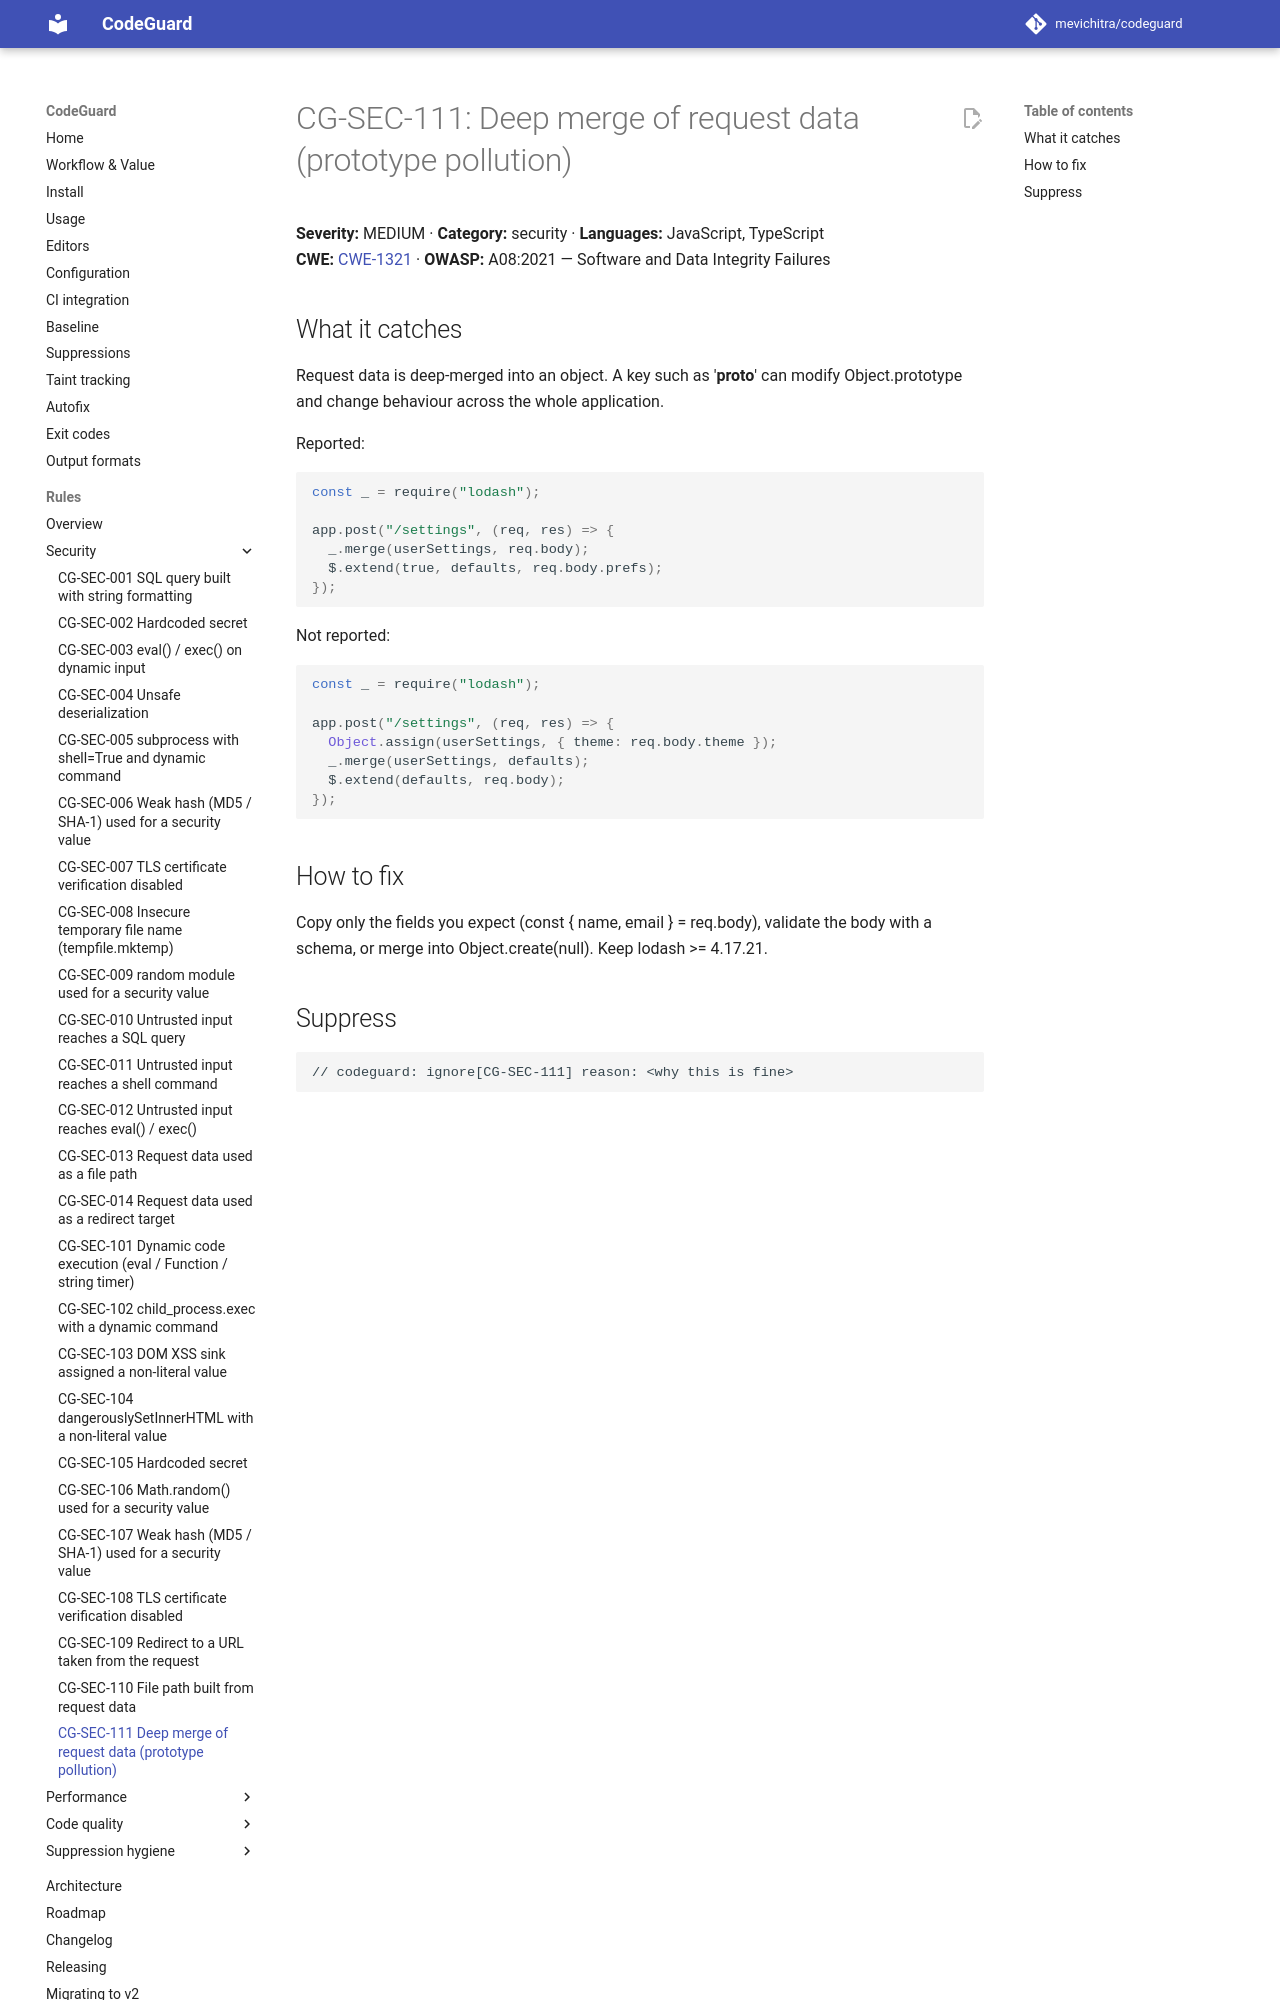

repository: mevichitra/codeguard · page: rules/CG-SEC-111/index.html · generator: mkdocs

# CG-SEC-111: Deep merge of request data (prototype pollution)

**Severity:** MEDIUM · **Category:** security · **Languages:** JavaScript, TypeScript  
**CWE:** [CWE-1321](https://cwe.mitre.org/data/definitions/1321.html) · **OWASP:** A08:2021 — Software and Data Integrity Failures

## What it catches

Request data is deep-merged into an object. A key such as '__proto__' can modify Object.prototype and change behaviour across the whole application.

Reported:

```js
const _ = require("lodash");

app.post("/settings", (req, res) => {
  _.merge(userSettings, req.body);
  $.extend(true, defaults, req.body.prefs);
});
```

Not reported:

```js
const _ = require("lodash");

app.post("/settings", (req, res) => {
  Object.assign(userSettings, { theme: req.body.theme });
  _.merge(userSettings, defaults);
  $.extend(defaults, req.body);
});
```

## How to fix

Copy only the fields you expect (const { name, email } = req.body), validate the body with a schema, or merge into Object.create(null). Keep lodash >= 4.17.21.
